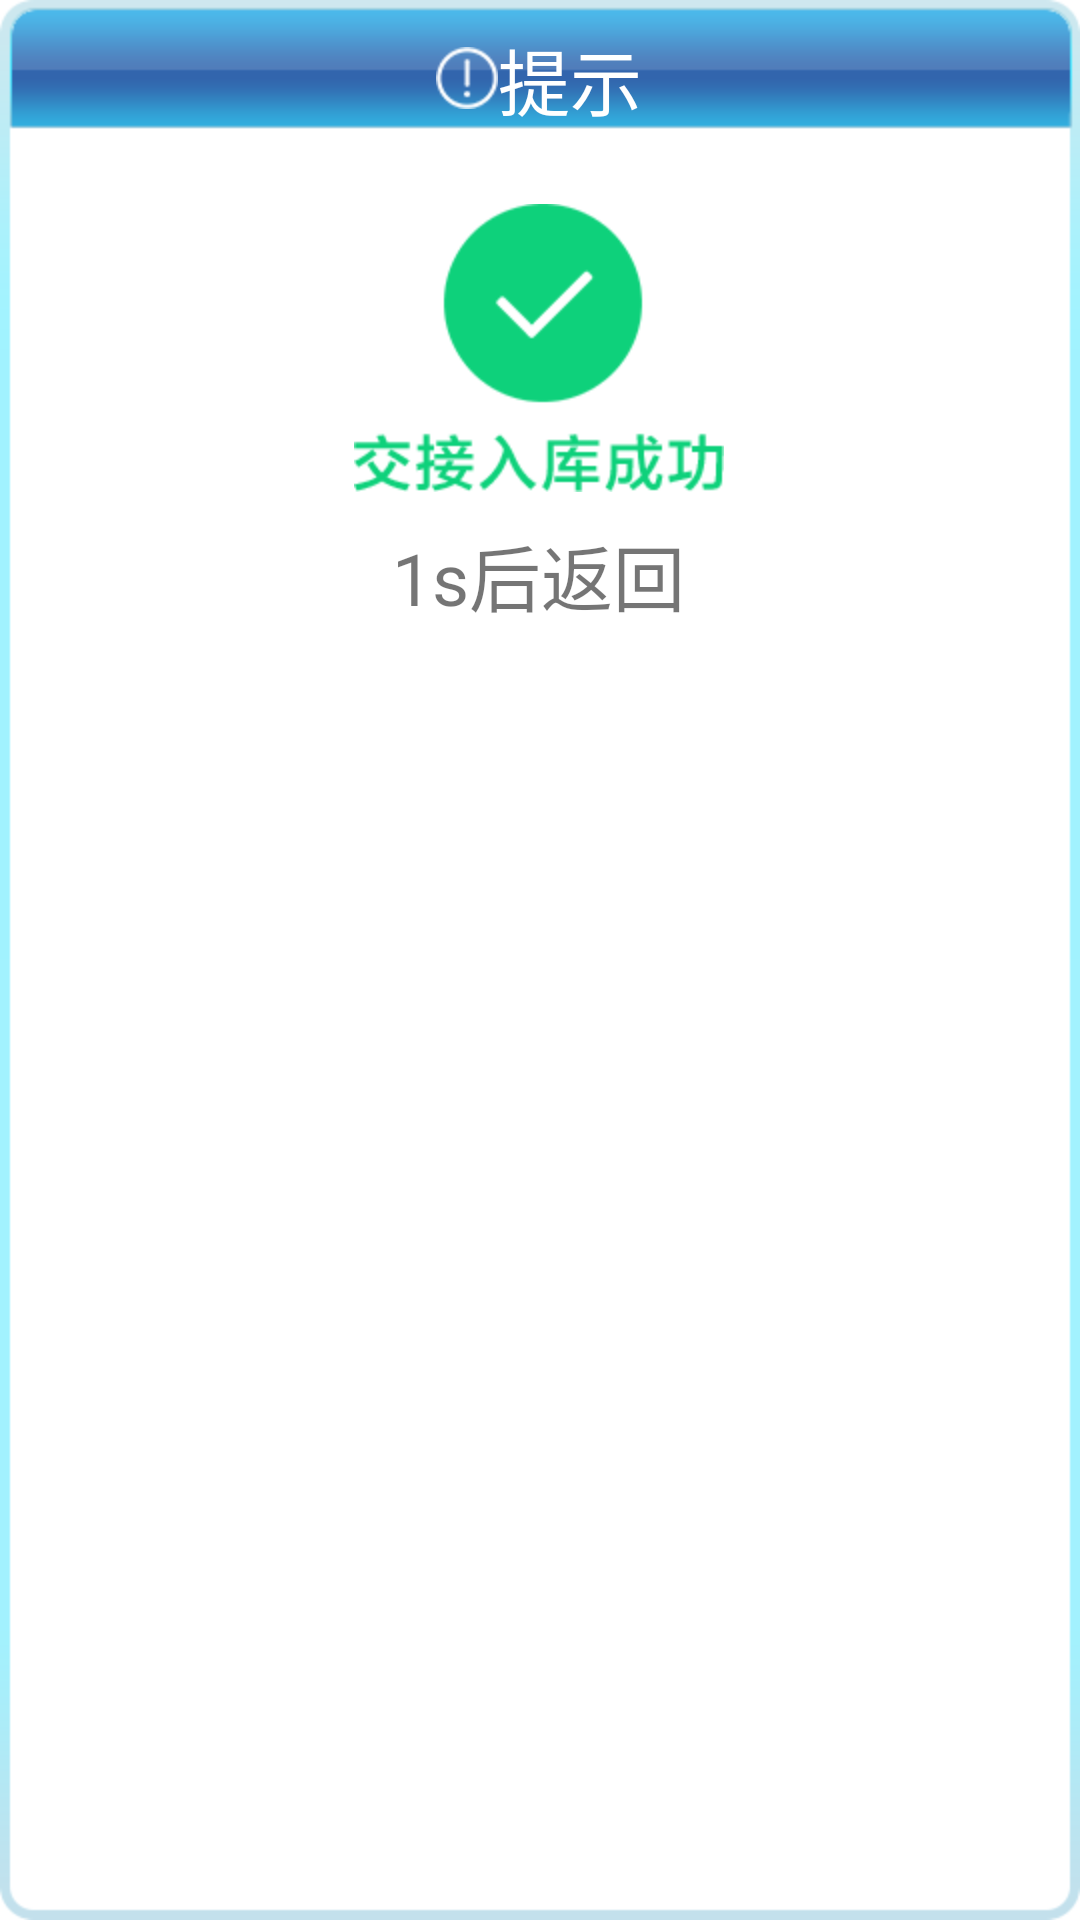

This screen was rendered from an Android layout file. Write that file and the resources it references.
<!-- AndroidManifest.xml: application theme AppTheme -->
<!-- res/layout/dialog_timer_tips.xml -->
<?xml version="1.0" encoding="utf-8"?>
<LinearLayout xmlns:android="http://schemas.android.com/apk/res/android"
    android:orientation="vertical"
    android:layout_width="match_parent"
    android:layout_height="wrap_content"
    android:background="@drawable/ic_dialog_bg">

    <TextView
        android:layout_width="wrap_content"
        android:layout_height="wrap_content"
        android:textSize="@dimen/sp24"
        android:drawableStart="@drawable/icon_tip"
        android:layout_gravity="center_horizontal"
        android:text="提示"
        android:textColor="@color/white"
        android:gravity="center"/>

    <LinearLayout
        android:layout_width="wrap_content"
        android:layout_height="wrap_content"
        android:minHeight="200dp"
        android:gravity="center"
        android:orientation="vertical"
        android:layout_gravity="center_horizontal">

        <ImageView
            android:id="@+id/ivImg"
            android:layout_width="wrap_content"
            android:layout_height="wrap_content"
            android:layout_gravity="center_vertical"
            android:src="@drawable/ic_inku_success"/>

        <TextView
            android:id="@+id/tvMsg"
            android:layout_width="wrap_content"
            android:layout_height="wrap_content"
            android:gravity="center"
            android:textSize="@dimen/sp24"
            android:layout_margin="10dp"
            android:text="1s后返回"
            android:layout_gravity="center_horizontal"
            android:textAppearance="@style/TextAppearance.AppCompat.Small"/>


    </LinearLayout>


</LinearLayout>
<!-- resources referenced by this layout -->
<resources>
  <color name="white">#ffffff</color>
  <dimen name="sp24">24sp</dimen>
  <!-- drawable ic_inku_success: png bitmap (drawable-hdpi, 5973 bytes) -->
  <!-- drawable icon_tip: png bitmap (drawable-hdpi, 757 bytes) -->
</resources>
